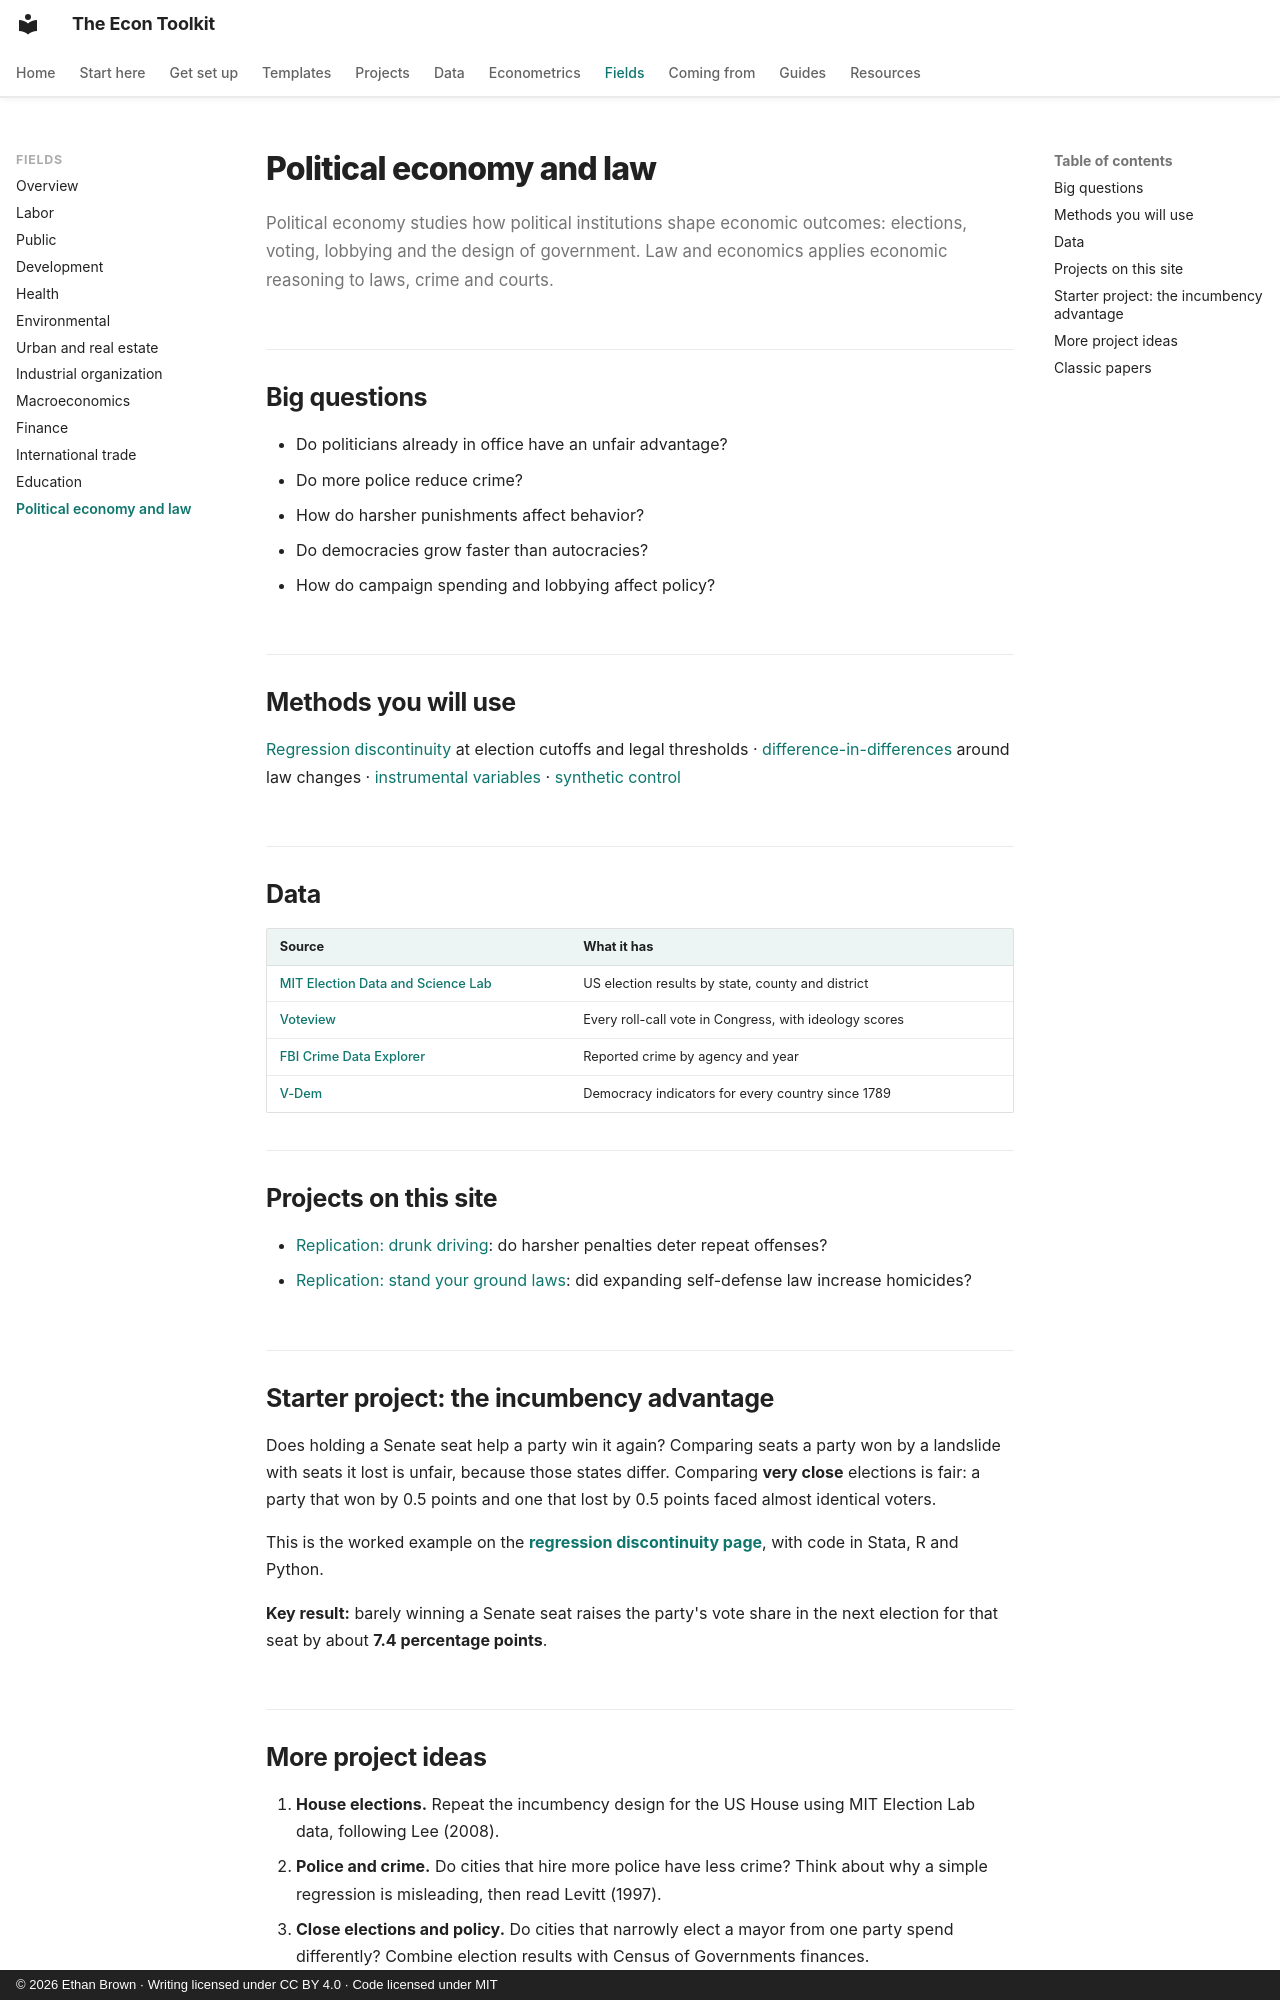

repository: ethanbrownecon/econ-toolkit · page: fields/political-economy/index.html · generator: mkdocs · copyright: © 2026 Ethan Brown · Writing licensed under CC BY 4.0 · Code licensed under MIT

# Political economy and law

Political economy studies how political institutions shape economic outcomes: elections, voting, lobbying and the design of government. Law and economics applies economic reasoning to laws, crime and courts.

## Big questions

- Do politicians already in office have an unfair advantage?
- Do more police reduce crime?
- How do harsher punishments affect behavior?
- Do democracies grow faster than autocracies?
- How do campaign spending and lobbying affect policy?

## Methods you will use

[Regression discontinuity](../econometrics/rd.md) at election cutoffs and legal thresholds · [difference-in-differences](../econometrics/did.md) around law changes · [instrumental variables](../econometrics/iv.md) · [synthetic control](../econometrics/synthetic.md)

## Data

| Source | What it has |
|---|---|
| [MIT Election Data and Science Lab](https://electionlab.mit.edu/data) | US election results by state, county and district |
| [Voteview](https://voteview.com/data) | Every roll-call vote in Congress, with ideology scores |
| [FBI Crime Data Explorer](https://cde.ucr.cjis.gov/) | Reported crime by agency and year |
| [V-Dem](https://www.v-dem.net/data/) | Democracy indicators for every country since 1789 |

## Projects on this site

- [Replication: drunk driving](../projects/replication-hansen.md): do harsher penalties deter repeat offenses?
- [Replication: stand your ground laws](../projects/replication-castle.md): did expanding self-defense law increase homicides?

## Starter project: the incumbency advantage

Does holding a Senate seat help a party win it again? Comparing seats a party won by a landslide with seats it lost is unfair, because those states differ. Comparing **very close** elections is fair: a party that won by 0.5 points and one that lost by 0.5 points faced almost identical voters.

This is the worked example on the **[regression discontinuity page](../econometrics/rd.md#run-it)**, with code in Stata, R and Python.

**Key result:** barely winning a Senate seat raises the party's vote share in the next election for that seat by about **7.4 percentage points**.
